4-way image classification set "Project_dataset_updated_split_OT" from GitHub (FootOfTheFoot/garlic-grape-classifier); label vocabulary: garlic bulb, garlic clove, green grape, other grape.

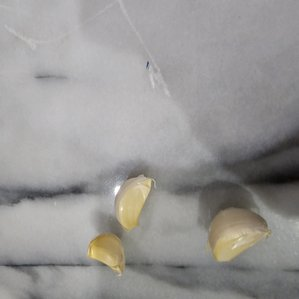
Label: garlic clove

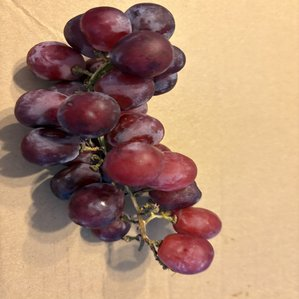
Label: other grape

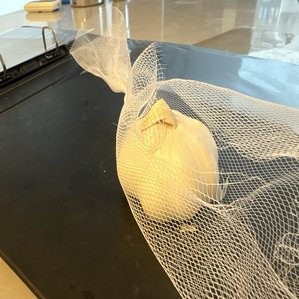
Label: garlic bulb

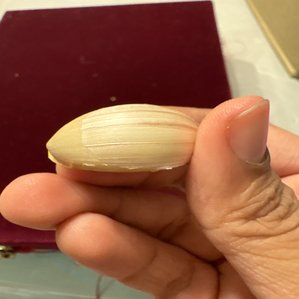
Label: garlic clove

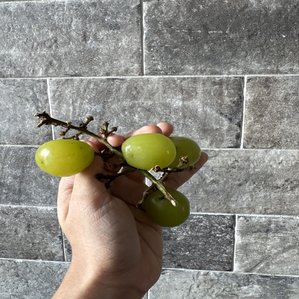
Label: green grape

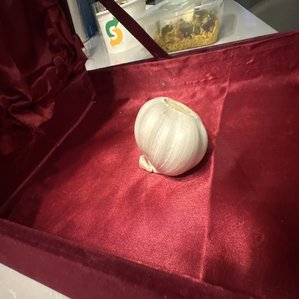
Label: garlic bulb
